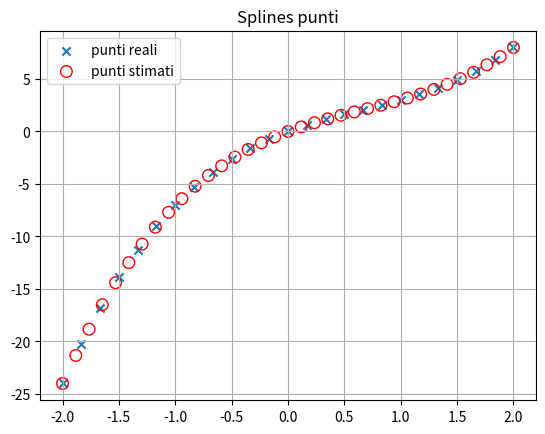
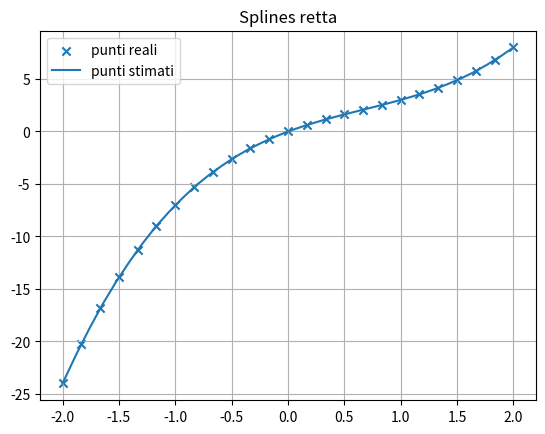

Python code for these plots, in order:
# -*- coding: utf-8 -*-
"""
Created on Mon May 17 09:40:25 2021

[redacted]
"""

###SPLINES
import numpy as np
import matplotlib.pyplot as plt


def psi_i(x_,i,x):
    
    
    if i==0:
        if x_>=x[0] and x_<=x[1]:
            return (x[1]-x_)/(x[1]-x[0])
        else:
            return 0
        
    if i==len(x):
        if x_>=x[-2] and x_<=x[-1]:
            return (x_-x[-2])/(x[-1]-x[-2])
        else:
            return 0
    
    
    if x_>=x[i-1] and x_<=x[i]:
        return (x_-x[i-1])/(x[i]-x[i-1])
    
    
    if x_>=x[i] and x_<=x[i+1]:
        return (x[i+1]-x_)/(x[i+1]-x[i])

    else:
        return 0

def splines_lin(x_,x,y):
    
    lst=[]
    for x__ in x_:
        s=0    
        for i in range(len(x)):
           s+=y[i]*psi_i(x__, i, x)       
        lst.append(s)
    return np.array(lst)



x=np.linspace(-2,2,25)
y=x**3-2*x**2+4*x


x_=np.linspace(-2,2,35)
y_=(splines_lin(x_, x, y))


plt.figure()
plt.scatter(x,y,label='punti reali',marker='x',s=35)
plt.scatter(x_,y_,label='punti stimati',facecolor='none',edgecolors='r',s=70)
plt.grid()
plt.title("Splines punti")
plt.legend()

plt.figure()
plt.scatter(x,y,label='punti reali',marker='x',s=35)
print(x_.shape,y_.shape)
plt.plot(x_,y_,label='punti stimati')
plt.grid()
plt.title("Splines retta")
plt.legend()


